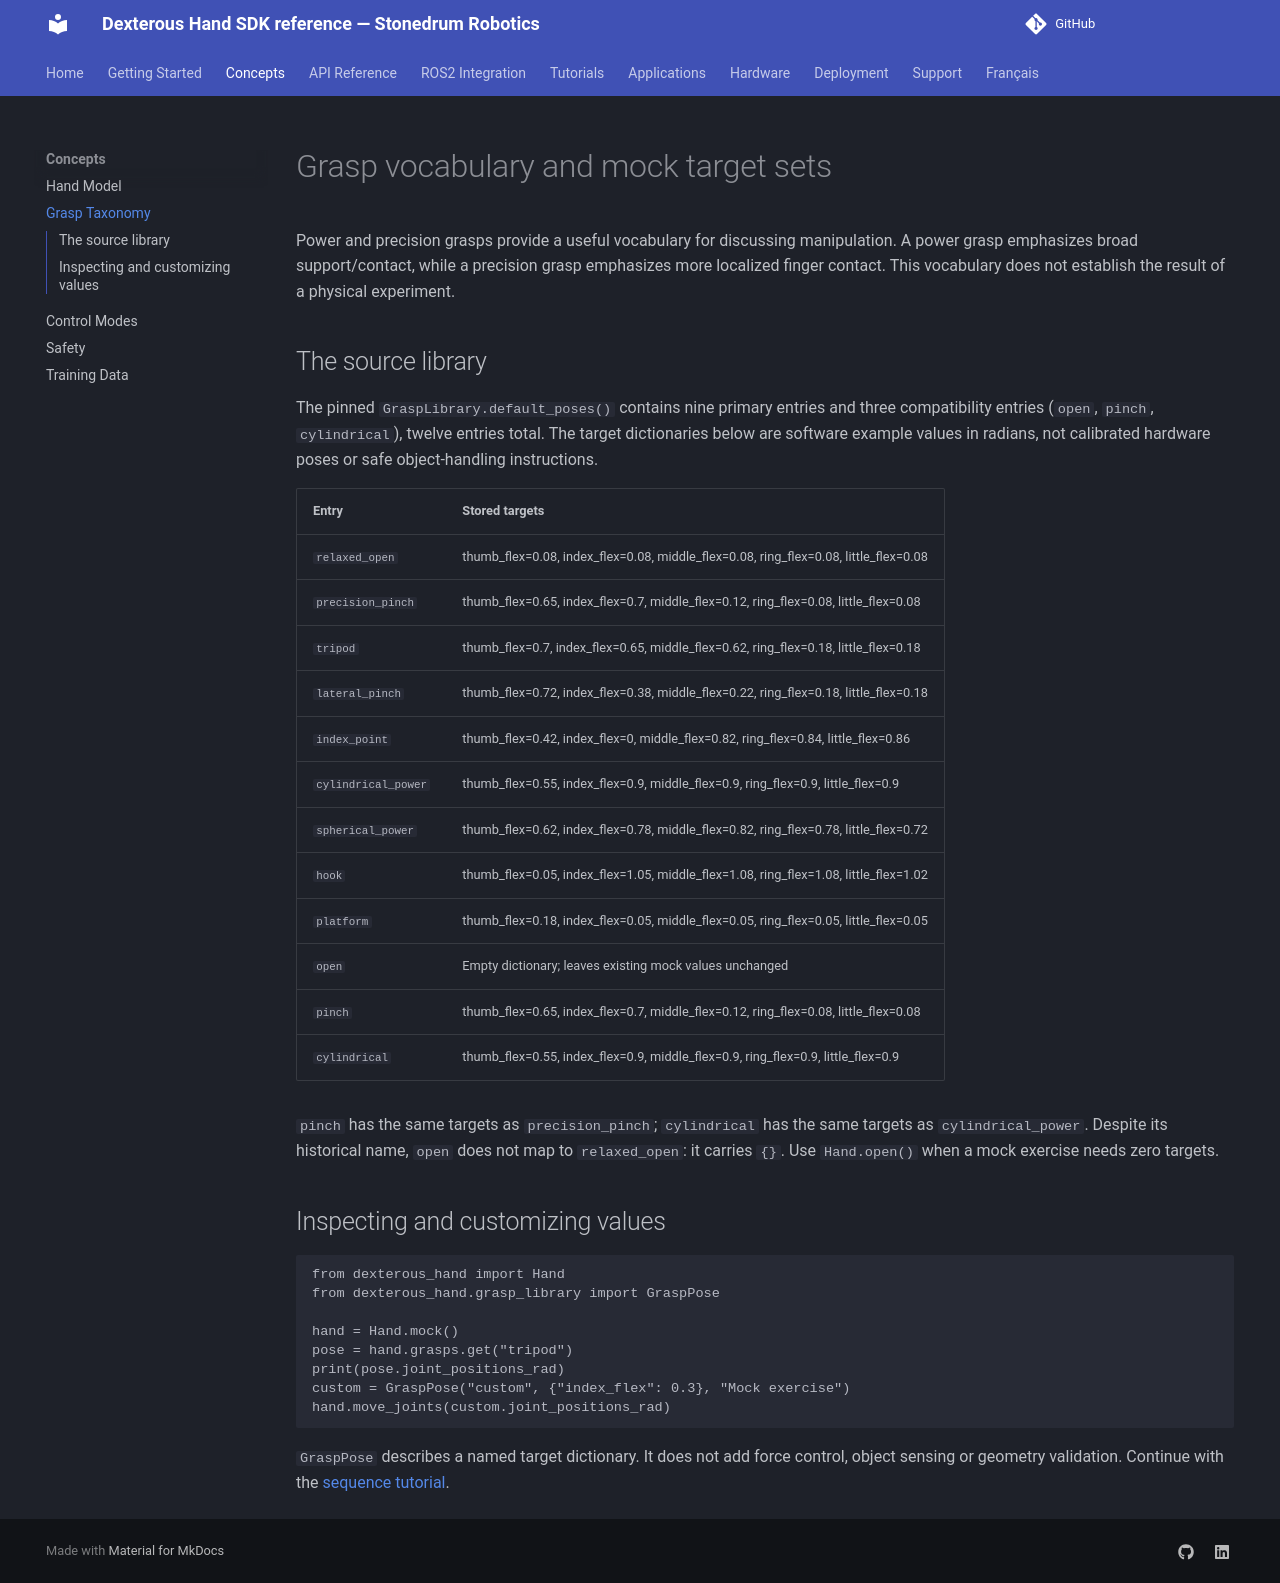

repository: stonedrum-robotics/docs · page: concepts/grasp-taxonomy/index.html · generator: mkdocs

# Grasp vocabulary and mock target sets

Power and precision grasps provide a useful vocabulary for discussing manipulation. A power grasp emphasizes broad support/contact, while a precision grasp emphasizes more localized finger contact. This vocabulary does not establish the result of a physical experiment.

## The source library

The pinned `GraspLibrary.default_poses()` contains nine primary entries and three compatibility entries (`open`, `pinch`, `cylindrical`), twelve entries total. The target dictionaries below are software example values in radians, not calibrated hardware poses or safe object-handling instructions.

| Entry | Stored targets |
|---|---|
| `relaxed_open` | thumb_flex=0.08, index_flex=0.08, middle_flex=0.08, ring_flex=0.08, little_flex=0.08 |
| `precision_pinch` | thumb_flex=0.65, index_flex=0.7, middle_flex=0.12, ring_flex=0.08, little_flex=0.08 |
| `tripod` | thumb_flex=0.7, index_flex=0.65, middle_flex=0.62, ring_flex=0.18, little_flex=0.18 |
| `lateral_pinch` | thumb_flex=0.72, index_flex=0.38, middle_flex=0.22, ring_flex=0.18, little_flex=0.18 |
| `index_point` | thumb_flex=0.42, index_flex=0, middle_flex=0.82, ring_flex=0.84, little_flex=0.86 |
| `cylindrical_power` | thumb_flex=0.55, index_flex=0.9, middle_flex=0.9, ring_flex=0.9, little_flex=0.9 |
| `spherical_power` | thumb_flex=0.62, index_flex=0.78, middle_flex=0.82, ring_flex=0.78, little_flex=0.72 |
| `hook` | thumb_flex=0.05, index_flex=1.05, middle_flex=1.08, ring_flex=1.08, little_flex=1.02 |
| `platform` | thumb_flex=0.18, index_flex=0.05, middle_flex=0.05, ring_flex=0.05, little_flex=0.05 |
| `open` | Empty dictionary; leaves existing mock values unchanged |
| `pinch` | thumb_flex=0.65, index_flex=0.7, middle_flex=0.12, ring_flex=0.08, little_flex=0.08 |
| `cylindrical` | thumb_flex=0.55, index_flex=0.9, middle_flex=0.9, ring_flex=0.9, little_flex=0.9 |

`pinch` has the same targets as `precision_pinch`; `cylindrical` has the same targets as `cylindrical_power`. Despite its historical name, `open` does not map to `relaxed_open`: it carries `{}`. Use `Hand.open()` when a mock exercise needs zero targets.

## Inspecting and customizing values

```python
from dexterous_hand import Hand
from dexterous_hand.grasp_library import GraspPose

hand = Hand.mock()
pose = hand.grasps.get("tripod")
print(pose.joint_positions_rad)
custom = GraspPose("custom", {"index_flex": 0.3}, "Mock exercise")
hand.move_joints(custom.joint_positions_rad)
```

`GraspPose` describes a named target dictionary. It does not add force control, object sensing or geometry validation. Continue with the [sequence tutorial](../tutorials/02-grasp-sequence.md).
